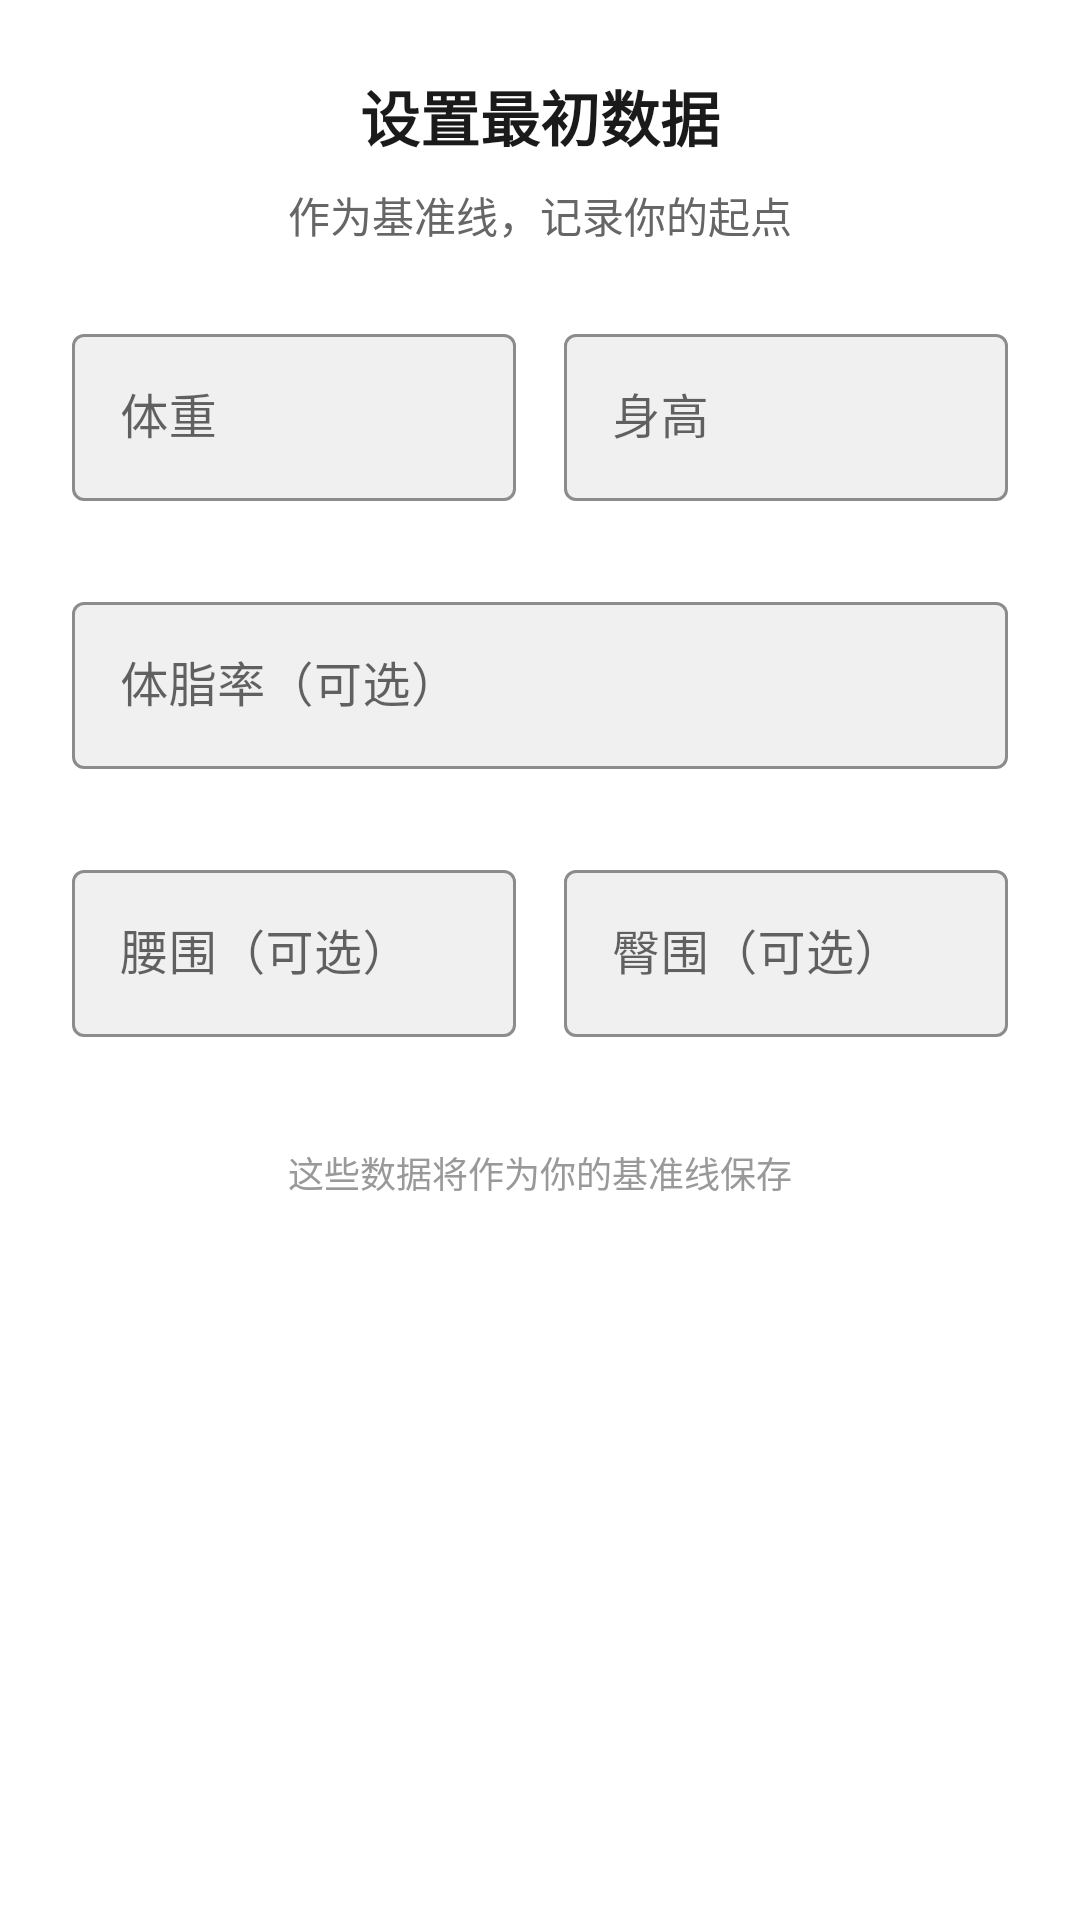

Layout XML and referenced resources for this Android screen:
<!-- AndroidManifest.xml: application theme Theme.MyApplication -->
<!-- res/layout/dialog_body_data.xml -->
<?xml version="1.0" encoding="utf-8"?>
<LinearLayout xmlns:android="http://schemas.android.com/apk/res/android"
    xmlns:app="http://schemas.android.com/apk/res-auto"
    android:layout_width="match_parent"
    android:layout_height="wrap_content"
    android:orientation="vertical"
    android:padding="24dp"
    android:background="@color/bg_card">

    <TextView
        android:id="@+id/dialogTitle"
        android:layout_width="match_parent"
        android:layout_height="wrap_content"
        android:text="设置最初数据"
        android:textColor="@color/text_primary"
        android:textSize="20sp"
        android:textStyle="bold"
        android:gravity="center" />

    <TextView
        android:id="@+id/dialogSubtitle"
        android:layout_width="match_parent"
        android:layout_height="wrap_content"
        android:layout_marginTop="8dp"
        android:text="作为基准线，记录你的起点"
        android:textColor="@color/text_secondary"
        android:textSize="14sp"
        android:gravity="center" />

    
    <LinearLayout
        android:layout_width="match_parent"
        android:layout_height="wrap_content"
        android:layout_marginTop="24dp"
        android:orientation="horizontal">

        <com.google.android.material.textfield.TextInputLayout
            android:id="@+id/weightInputLayout"
            style="@style/Widget.MaterialComponents.TextInputLayout.OutlinedBox"
            android:layout_width="0dp"
            android:layout_height="wrap_content"
            android:layout_weight="1"
            android:layout_marginEnd="8dp"
            app:errorEnabled="true"
            app:suffixText="kg"
            app:hintTextColor="@color/text_muted"
            app:boxStrokeColor="@color/primary"
            app:boxBackgroundColor="@color/bg_input">

            <com.google.android.material.textfield.TextInputEditText
                android:id="@+id/weightInput"
                android:layout_width="match_parent"
                android:layout_height="wrap_content"
                android:hint="体重"
                android:textColor="@color/text_primary"
                android:textColorHint="@color/text_muted"
                android:inputType="numberDecimal"
                android:maxLength="5" />

        </com.google.android.material.textfield.TextInputLayout>

        <com.google.android.material.textfield.TextInputLayout
            android:id="@+id/heightInputLayout"
            style="@style/Widget.MaterialComponents.TextInputLayout.OutlinedBox"
            android:layout_width="0dp"
            android:layout_height="wrap_content"
            android:layout_weight="1"
            android:layout_marginStart="8dp"
            app:errorEnabled="true"
            app:suffixText="cm"
            app:hintTextColor="@color/text_muted"
            app:boxStrokeColor="@color/primary"
            app:boxBackgroundColor="@color/bg_input">

            <com.google.android.material.textfield.TextInputEditText
                android:id="@+id/heightInput"
                android:layout_width="match_parent"
                android:layout_height="wrap_content"
                android:hint="身高"
                android:textColor="@color/text_primary"
                android:textColorHint="@color/text_muted"
                android:inputType="number"
                android:maxLength="3" />

        </com.google.android.material.textfield.TextInputLayout>

    </LinearLayout>

    
    <com.google.android.material.textfield.TextInputLayout
        android:id="@+id/bodyFatInputLayout"
        style="@style/Widget.MaterialComponents.TextInputLayout.OutlinedBox"
        android:layout_width="match_parent"
        android:layout_height="wrap_content"
        android:layout_marginTop="8dp"
        app:errorEnabled="true"
        app:suffixText="%"
        app:hintTextColor="@color/text_muted"
        app:boxStrokeColor="@color/primary"
        app:boxBackgroundColor="@color/bg_input">

        <com.google.android.material.textfield.TextInputEditText
            android:id="@+id/bodyFatInput"
            android:layout_width="match_parent"
            android:layout_height="wrap_content"
            android:hint="体脂率（可选）"
            android:textColor="@color/text_primary"
            android:textColorHint="@color/text_muted"
            android:inputType="numberDecimal"
            android:maxLength="4" />

    </com.google.android.material.textfield.TextInputLayout>

    
    <LinearLayout
        android:layout_width="match_parent"
        android:layout_height="wrap_content"
        android:layout_marginTop="8dp"
        android:orientation="horizontal">

        <com.google.android.material.textfield.TextInputLayout
            android:id="@+id/waistInputLayout"
            style="@style/Widget.MaterialComponents.TextInputLayout.OutlinedBox"
            android:layout_width="0dp"
            android:layout_height="wrap_content"
            android:layout_weight="1"
            android:layout_marginEnd="8dp"
            app:errorEnabled="true"
            app:suffixText="cm"
            app:hintTextColor="@color/text_muted"
            app:boxStrokeColor="@color/primary"
            app:boxBackgroundColor="@color/bg_input">

            <com.google.android.material.textfield.TextInputEditText
                android:id="@+id/waistInput"
                android:layout_width="match_parent"
                android:layout_height="wrap_content"
                android:hint="腰围（可选）"
                android:textColor="@color/text_primary"
                android:textColorHint="@color/text_muted"
                android:inputType="numberDecimal"
                android:maxLength="5" />

        </com.google.android.material.textfield.TextInputLayout>

        <com.google.android.material.textfield.TextInputLayout
            android:id="@+id/hipInputLayout"
            style="@style/Widget.MaterialComponents.TextInputLayout.OutlinedBox"
            android:layout_width="0dp"
            android:layout_height="wrap_content"
            android:layout_weight="1"
            android:layout_marginStart="8dp"
            app:errorEnabled="true"
            app:suffixText="cm"
            app:hintTextColor="@color/text_muted"
            app:boxStrokeColor="@color/primary"
            app:boxBackgroundColor="@color/bg_input">

            <com.google.android.material.textfield.TextInputEditText
                android:id="@+id/hipInput"
                android:layout_width="match_parent"
                android:layout_height="wrap_content"
                android:hint="臀围（可选）"
                android:textColor="@color/text_primary"
                android:textColorHint="@color/text_muted"
                android:inputType="numberDecimal"
                android:maxLength="5" />

        </com.google.android.material.textfield.TextInputLayout>

    </LinearLayout>

    <TextView
        android:layout_width="match_parent"
        android:layout_height="wrap_content"
        android:layout_marginTop="16dp"
        android:text="这些数据将作为你的基准线保存"
        android:textColor="@color/text_muted"
        android:textSize="12sp"
        android:gravity="center" />

</LinearLayout>
<!-- resources referenced by this layout -->
<resources>
  <color name="bg_card">#FFFFFF</color>
  <color name="bg_input">#F0F0F0</color>
  <color name="primary">#FF6B35</color>
  <color name="text_muted">#999999</color>
  <color name="text_primary">#1A1A1A</color>
  <color name="text_secondary">#666666</color>
  <style name="Theme.MyApplication" parent="Theme.MaterialComponents.DayNight.NoActionBar">
          
          <item name="colorPrimary">@color/primary</item>
          <item name="colorPrimaryVariant">@color/primary_dark</item>
          <item name="colorOnPrimary">@color/white</item>
          
          <item name="colorSecondary">@color/accent</item>
          <item name="colorSecondaryVariant">@color/accent_dark</item>
          <item name="colorOnSecondary">@color/black</item>
          
          <item name="android:statusBarColor">@color/bg_dark</item>
          <item name="android:navigationBarColor">@color/bg_dark</item>
          
          <item name="android:windowBackground">@color/bg_dark</item>
          <item name="android:colorBackground">@color/bg_dark</item>
          
          <item name="android:textColorPrimary">@color/text_primary</item>
          <item name="android:textColorSecondary">@color/text_secondary</item>
          
          <item name="windowActionBar">false</item>
          <item name="windowNoTitle">true</item>
      </style>
  <color name="primary_dark">#E55A25</color>
  <color name="white">#FFFFFFFF</color>
  <color name="accent">#00FF88</color>
  <color name="accent_dark">#00DD77</color>
  <color name="black">#FF000000</color>
  <color name="bg_dark">#F5F5F5</color>
</resources>
